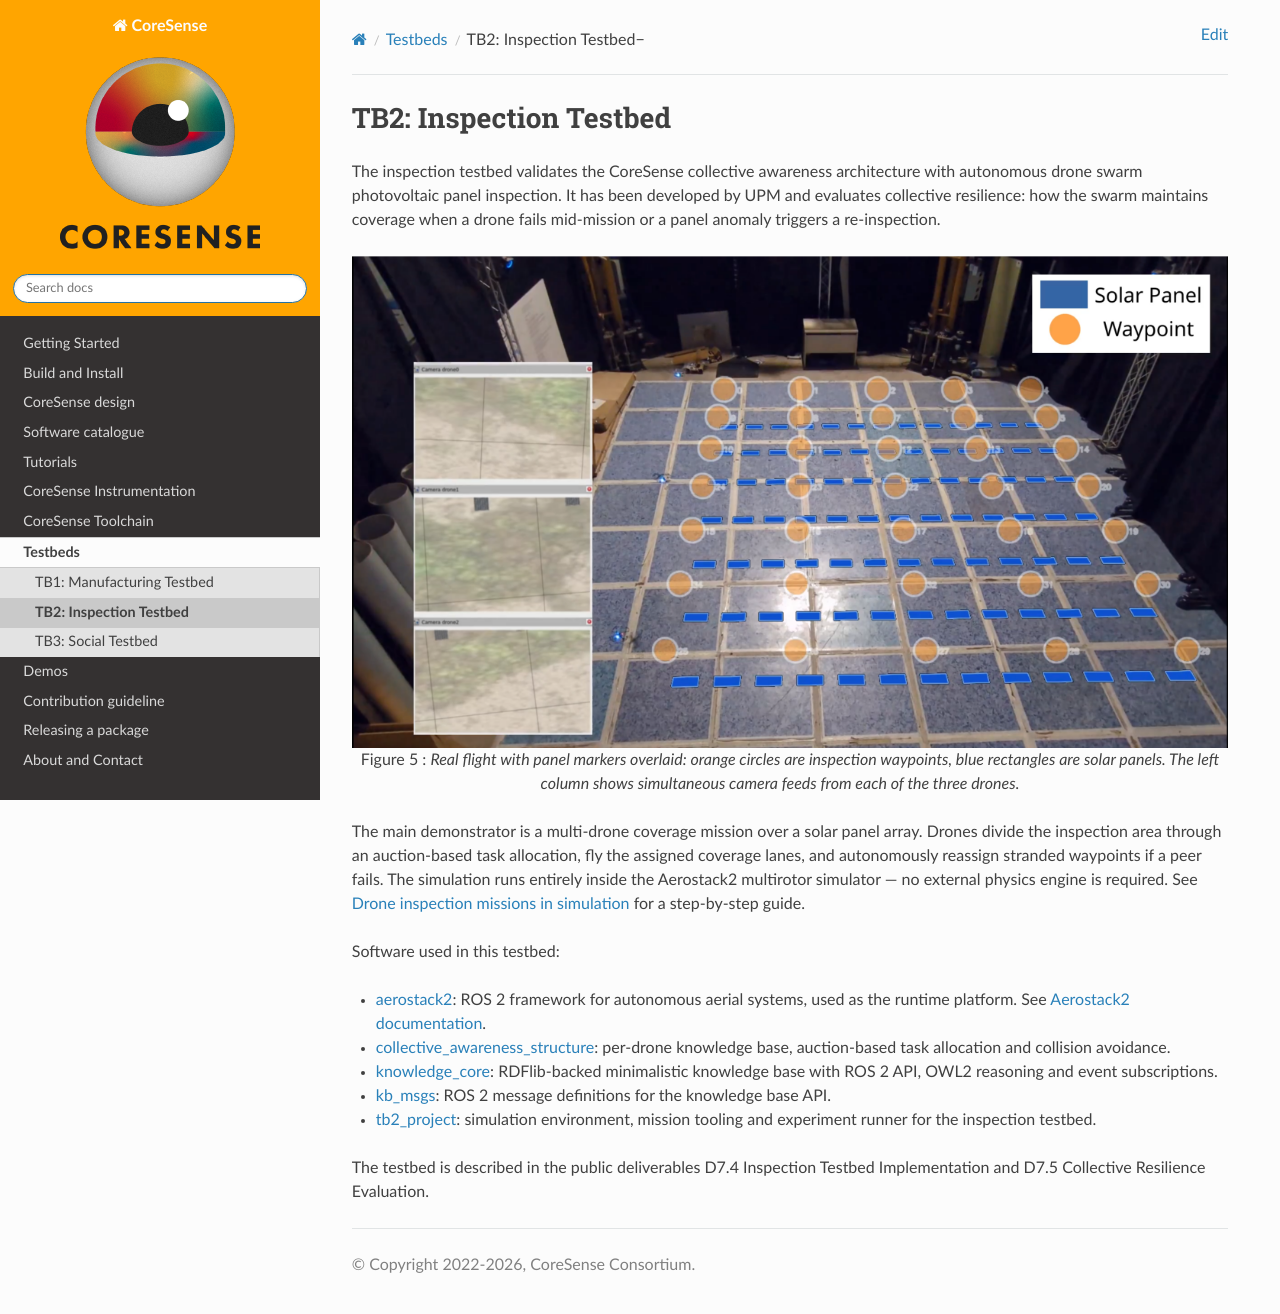

repository: CoreSenseEU/CoreSenseEU.github.io · page: testbeds/docs/inspection_testbed.html · generator: jekyll

.. _inspection_testbeds:

TB2: Inspection Testbed
***********************

The inspection testbed validates the CoreSense collective awareness architecture with autonomous drone swarm photovoltaic panel inspection. It has been developed by UPM and evaluates collective resilience: how the swarm maintains coverage when a drone fails mid-mission or a panel anomaly triggers a re-inspection.

.. figure:: ../images/expimage.png
   :align: center
   :class: with-shadow

   Real flight with panel markers overlaid: orange circles are inspection waypoints, blue rectangles are solar panels. The left column shows simultaneous camera feeds from each of the three drones.

The main demonstrator is a multi-drone coverage mission over a solar panel array. Drones divide the inspection area through an auction-based task allocation, fly the assigned coverage lanes, and autonomously reassign stranded waypoints if a peer fails. The simulation runs entirely inside the Aerostack2 multirotor simulator — no external physics engine is required. See :ref:`tutorial_tb2_simulation` for a step-by-step guide.

Software used in this testbed:

- `aerostack2 <https://github.com/aerostack2/aerostack2>`_: ROS 2 framework for autonomous aerial systems, used as the runtime platform. See `Aerostack2 documentation <https://aerostack2.github.io>`_.
- `collective_awareness_structure <https://github.com/CoreSenseEU/collective_awareness_structure>`_: per-drone knowledge base, auction-based task allocation and collision avoidance.
- `knowledge_core <https://github.com/CoreSenseEU/knowledge_core>`_: RDFlib-backed minimalistic knowledge base with ROS 2 API, OWL2 reasoning and event subscriptions.
- `kb_msgs <https://github.com/pal-robotics/kb_msgs>`_: ROS 2 message definitions for the knowledge base API.
- `tb2_project <https://github.com/CoreSenseEU/tb2_project>`_: simulation environment, mission tooling and experiment runner for the inspection testbed.

The testbed is described in the public deliverables D7.4 Inspection Testbed Implementation and D7.5 Collective Resilience Evaluation.
